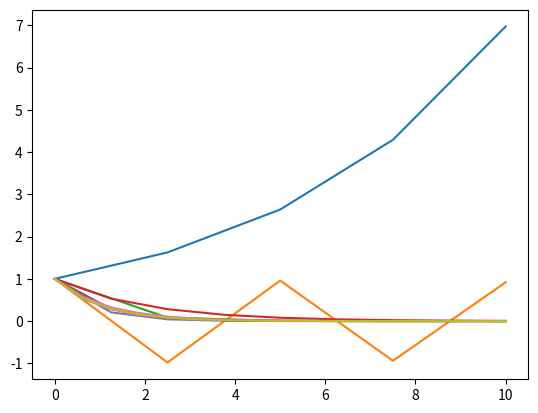

Generate this figure with matplotlib:
import matplotlib.pyplot as plt
import numpy as np
import math

#2a

def explicit_mid_point_rule(y_0, t_0, T, f, N_max):
    #constants from the method's Butcher table 
    a = [[0, 0], [0.5, 0]]
    b = [0, 1]
    c = [0, 0.5]

    ts = [t_0]
    ys = [y_0]
    dt = (T-t_0)/N_max

    while ts[-1] < T:
        t, y = ts[-1], ys[-1]

        k1 = f(t + c[0]*dt, y)
        k2 = f(t + c[1]*dt, y + dt*a[1][0]*k1)

        ts.append(t + dt)
        ys.append(y + dt*(b[0]*k1 + b[1]*k2))

    return np.array(ts), np.array(ys) 

def ssprk3(y_0, t_0, T, f, N_max):
    #constants from the method's Butcher table 
    a = [[0, 0, 0], [1, 0, 0], [0.25, 0.25, 0]]
    b = [(1/6), (1/6), (2/3)]
    c = [0, 1, 0.5]

    ts = [t_0]
    ys = [y_0]
    dt = (T-t_0)/N_max

    while ts[-1] < T:
        t, y = ts[-1], ys[-1]

        k1 = f(t + c[0]*dt, y)
        k2 = f(t + c[1]*dt, y + dt*(a[1][0]*k1))
        k3 = f(t + c[2]*dt, y + dt*(a[2][0]*k1 + a[2][1]*k2))

        ts.append(t + dt)
        ys.append(y + dt*(b[0]*k1 + b[1]*k2 + b[2]*k3))

    return np.array(ts), np.array(ys)

#RHS of ODE
def g(t, y):
    return -1*y

#The exact solution to compare with 
def y_ex_test(t):
    return y_0*np.exp(-1*t)

t_0, t_N = 0, 10
y_0 = 1

for N_max in [4, 8, 16]:
    ts, ys_mid = explicit_mid_point_rule(y_0, t_0, t_N, g, N_max)
    plt.plot(ts, ys_mid)
    
    ts, ys_ssprk3 = ssprk3(y_0, t_0, t_N, g, N_max)
    plt.plot(ts, ys_ssprk3)

    ys_ex = y_ex_test(ts)
    plt.plot(ts, ys_ex)

    plt.show()
    
#2b
print("1.")

taus = []
for m in [0, 1, 2, 3, 4, 5]:
    taus.append(2**(-1*m))

N_max_list = []

for i in range(len(taus)):
    N_max_list.append((t_N-t_0)/taus[i])
    print(f"With dt = {taus[i]} we get N_max = {(t_N-t_0)/taus[i]}")
print()

print("2.")

ys_ex = y_ex_test(ts)

e_mid = []
e_ssprk3 = []

for N_max in N_max_list:
    ts, ys = explicit_mid_point_rule(y_0, t_0, t_N, g, N_max)
    print(f"With midpoint method and N_max = {N_max} we get the error |y(10)-y_N_max,m| = {abs(ys_ex[-1]-ys[-1])}")
    e_mid.append(abs(ys_ex[-1]-ys[-1]))
   
print()
for N_max in N_max_list:
    ts, ys = ssprk3(y_0, t_0, t_N, g, N_max)
    print(f"With ssprk3 method and N_max = {N_max} we get the error |y(10) - y_N_max,m| = {abs(ys_ex[-1]-ys[-1])}")
    e_ssprk3.append(abs(ys_ex[-1]-ys[-1]))
print()


print("3.")
for i in range(len(N_max_list)-1):
    print(f"With midpoint and m = {i} we get p = {math.log(e_mid[i]/e_mid[i+1])/math.log(taus[i]/taus[i+1])}")
print()
for i in range(len(N_max_list)-1):
    print(f"With ssprk3 and m = {i} we get p = {math.log(e_ssprk3[i]/e_ssprk3[i+1])/math.log(taus[i]/taus[i+1])}")

print()
#2c

t_0, t_N = 0, 0.5
y_0 = 1

#RHS of ODE
def f(t, y):
    return -2*t*y

#The exact solution to compare with 
def y_ex(t):
    return np.exp(-1*t**2)

print("Approximations of y(0.5):")
print()

#First point:

ts, ys_mid = explicit_mid_point_rule(y_0, t_0, t_N, f, 3)
print("Approximate of y(0.5) with N_max = 3 with midpoint method is: " + str(ys_mid[-1]))

#Second point 

ts, ys_ssprk3 = ssprk3(y_0, t_0, t_N, f, 2)
print("Approximate of y(0.5) with N_max = 2 with ssprk3 method is: " + str(ys_ssprk3[-1]))

print()
#Errors

print("Errors between actual solution and approximations:")
print()
print(f"|y(0.5) - y_mid(0.5)| = {abs(y_ex(ts[-1]) - ys_mid[-1])}")
print(f"|y(0.5) - y_ssprk3(0.5)| = {abs(y_ex(ts[-1]) - ys_ssprk3[-1])}")
print()
print("As expected, ssprk3 is more accurate even with N_max less than N_max used during use of midpoint method")


